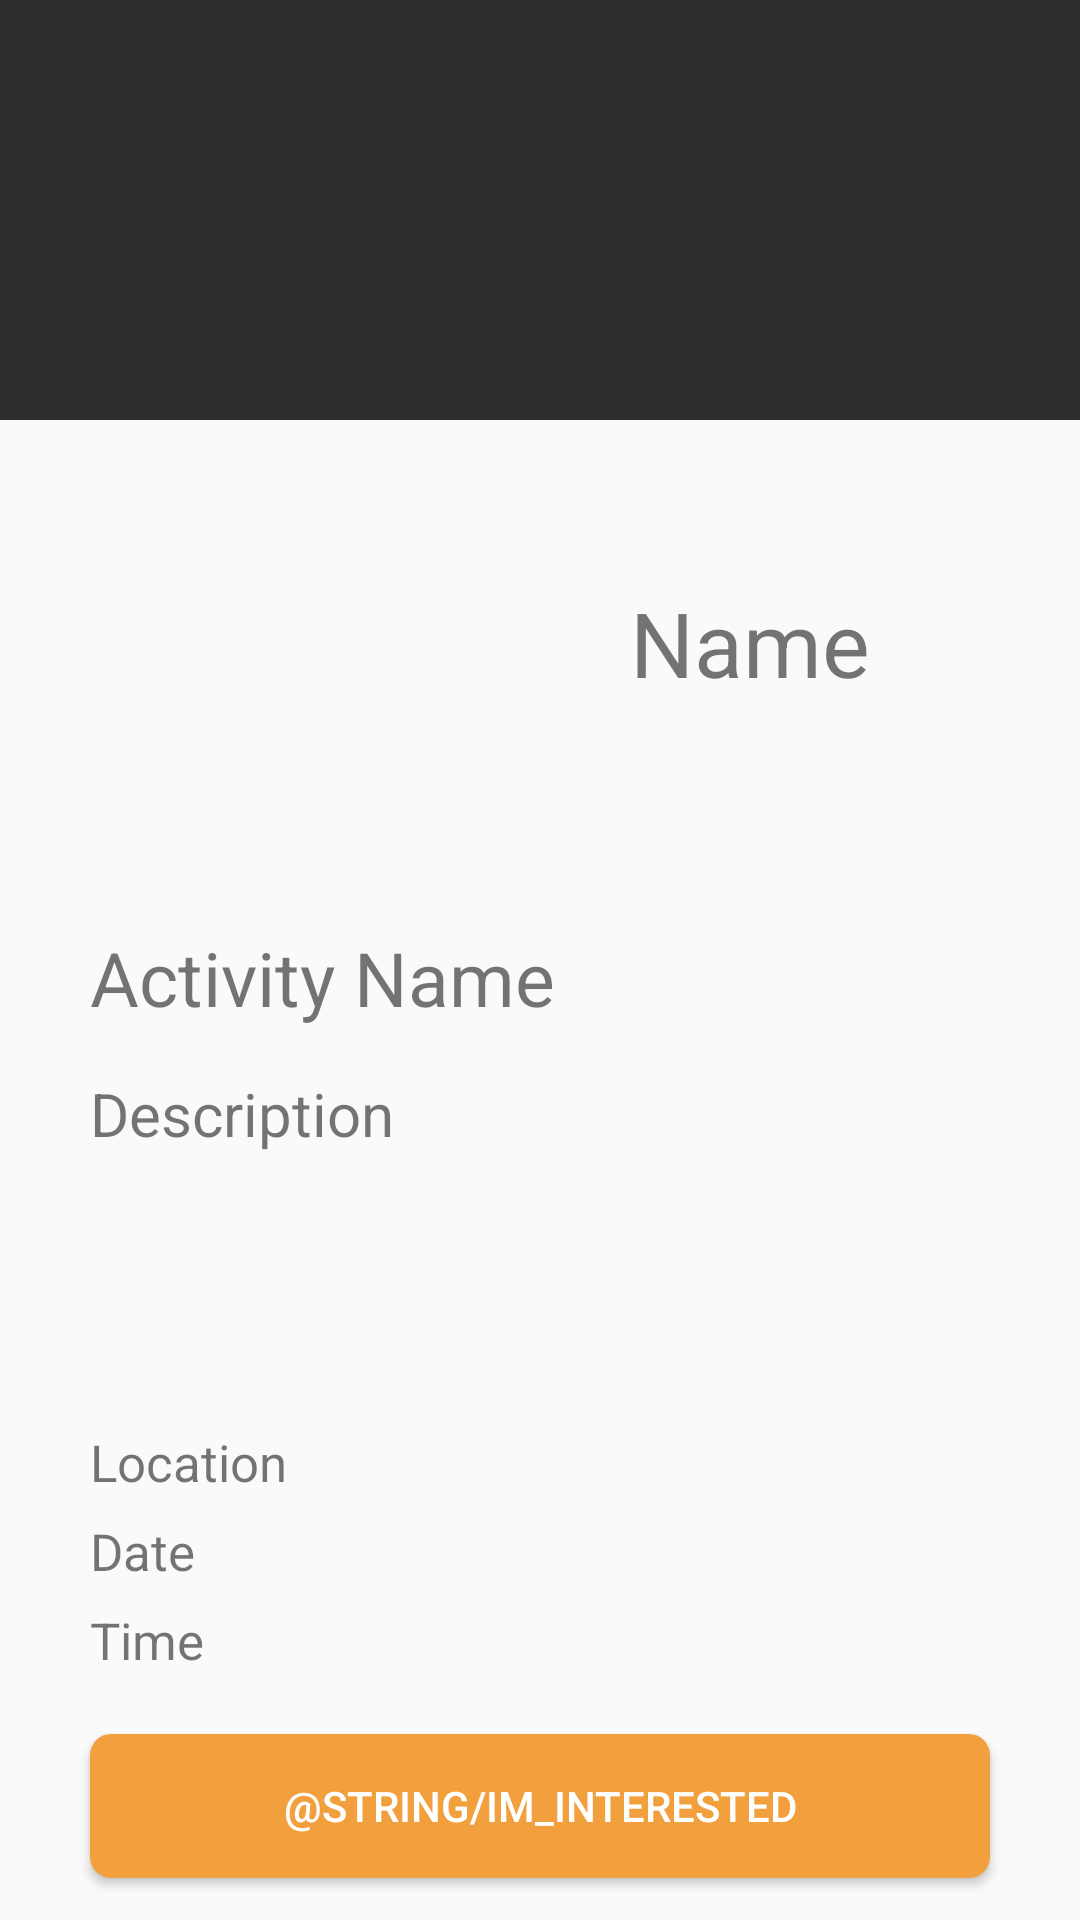

Write the Android layout XML for this screen, with the resource values it uses.
<!-- AndroidManifest.xml: application theme AppTheme -->
<!-- res/layout/activity_display_selected.xml -->
<?xml version="1.0" encoding="utf-8"?>
<androidx.constraintlayout.widget.ConstraintLayout xmlns:android="http://schemas.android.com/apk/res/android"
    xmlns:app="http://schemas.android.com/apk/res-auto"
    xmlns:tools="http://schemas.android.com/tools"
    android:layout_width="match_parent"
    android:layout_height="match_parent"
    tools:context=".DisplaySelectedActivity">

    <LinearLayout
        android:layout_width="match_parent"
        android:layout_height="match_parent"
        android:orientation="vertical">

        <ImageView
            android:id="@+id/selected_act_picture"
            android:layout_width="match_parent"
            android:layout_height="140dp"
            android:background="#2d2d2d"
            android:scaleType="centerCrop"></ImageView>

        <LinearLayout
            android:layout_width="match_parent"
            android:layout_height="match_parent"
            android:orientation="vertical">

            <LinearLayout
                android:layout_width="match_parent"
                android:layout_height="149dp"
                android:orientation="vertical">

                <LinearLayout
                    android:layout_width="match_parent"
                    android:layout_height="match_parent"
                    android:orientation="horizontal">

                    <ImageView
                        android:id="@+id/selected_profile_image"
                        android:layout_width="90dp"
                        android:layout_height="90dp"
                        android:layout_marginLeft="30dp"
                        android:layout_marginTop="30dp"
                        android:background="@color/lightBlue"></ImageView>

                    <TextView
                        android:id="@+id/selected_Name_register"
                        android:layout_width="match_parent"
                        android:layout_height="54dp"
                        android:layout_gravity="center"
                        android:layout_marginLeft="20dp"
                        android:gravity="center"
                        android:text="Name"
                        android:textSize="30dp"
                        ></TextView>
                </LinearLayout>

            </LinearLayout>

            <LinearLayout
                android:layout_width="match_parent"
                android:layout_height="180dp"
                android:orientation="vertical">

                <TextView
                    android:id="@+id/selected_activity_name"
                    android:layout_width="wrap_content"
                    android:layout_height="wrap_content"
                    android:layout_marginLeft="30dp"
                    android:layout_marginTop="20dp"
                    android:layout_marginRight="30dp"
                    android:text="Activity Name"
                    android:textSize="25dp"
                    ></TextView>

                <TextView
                    android:id="@+id/selected_act_desc"
                    android:layout_width="match_parent"
                    android:layout_height="102dp"
                    android:layout_marginLeft="30dp"
                    android:layout_marginTop="15dp"
                    android:layout_marginRight="30dp"
                    android:text="Description"
                    android:textSize="20dp"
                    >

                </TextView>


            </LinearLayout>

            <LinearLayout
                android:layout_width="match_parent"
                android:layout_height="201dp"
                android:orientation="vertical">

                <TextView
                    android:id="@+id/selected_act_location"
                    android:layout_width="wrap_content"
                    android:layout_height="wrap_content"
                    android:layout_marginTop="7dp"
                    android:layout_marginLeft="30dp"
                    android:gravity="center"
                    android:text="Location"
                    android:textSize="17dp"
                    ></TextView>

                <TextView
                    android:id="@+id/selected_act_date"
                    android:layout_width="wrap_content"
                    android:layout_height="wrap_content"
                    android:layout_marginLeft="30dp"
                    android:layout_marginTop="7dp"
                    android:text="Date"
                    android:textSize="17dp"
                    ></TextView>

                <TextView
                    android:id="@+id/selected_act_time"
                    android:layout_width="wrap_content"
                    android:layout_height="wrap_content"
                    android:layout_marginLeft="30dp"
                    android:layout_marginTop="7dp"
                    android:text="Time"
                    android:textSize="17dp"
                    ></TextView>

                <Button
                    android:id="@+id/interested_button"
                    android:layout_width="match_parent"
                    android:layout_height="wrap_content"
                    android:layout_marginLeft="30dp"
                    android:layout_marginTop="20dp"
                    android:layout_marginRight="30dp"
                    android:background="@drawable/primary_button"
                    android:shadowColor="#31FFFFFF"
                    android:shadowRadius="0"
                    android:text="@string/im_interested"
                    android:textColor="#FFFFFF" />


            </LinearLayout>
        </LinearLayout>

    </LinearLayout>

</androidx.constraintlayout.widget.ConstraintLayout>
<!-- resources referenced by this layout -->
<resources>
  <!-- drawable primary_button (drawable) -->
  <?xml version="1.0" encoding="utf-8"?>
  <shape xmlns:android="http://schemas.android.com/apk/res/android" >
  
      <solid android:color="@color/colorAccent" />
      <corners
          android:bottomLeftRadius="7dp"
          android:bottomRightRadius="7dp"
          android:topLeftRadius="7dp"
          android:topRightRadius="7dp" />
  </shape>
  <style name="AppTheme" parent="Theme.AppCompat.Light.NoActionBar">
          
          <item name="colorPrimary">#000000</item>
          <item name="colorPrimaryDark">@color/colorPrimaryDark</item>
          <item name="colorAccent">@color/colorAccent</item>
      </style>
  <color name="colorAccent">#F2A03D</color>
  <color name="colorPrimaryDark">#F2F2F2</color>
</resources>
